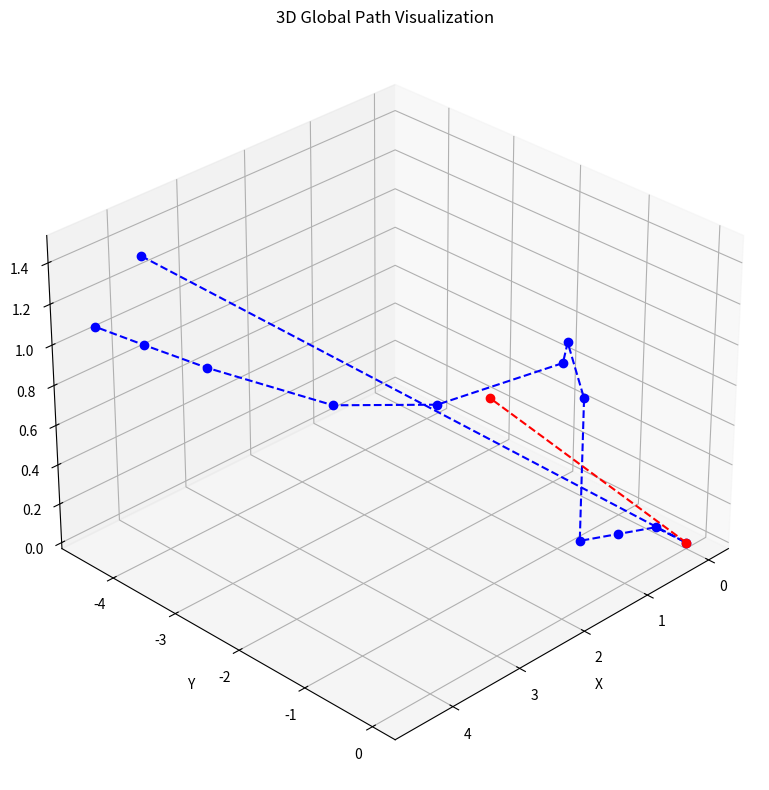

This figure's Python source:
import matplotlib.pyplot as plt
import numpy as np
from mpl_toolkits.mplot3d import Axes3D

# Example: list of global points (x, y, z)
# points = np.array([
#     [0.0, 0.0, 2.0],
#     [2.0, 2.0, 2.0],
#     [4.0, 0.0, 2.0],
#     [2.0, -2.0, 2.0],
#     [0.0, 0.0, 2.0]
# ])

# points = np.array([(2, 2, 0.5),
# (-0.05, 1.24, 0.5),
# (-1.30, 0.036, 0.5),
# (-1.84, -1.71, 0.5)])

points = [(1.317+3.035, -0.848-3.07,  1.5), (0.00012787370360456407, -0.00011228654329897836, 0.00012751005124300718), (0.00011144268501084298, -0.45012316276843195, 5.8919376897392794e-05), (0.40024432127247567, -0.6501059510686901, 0.00027407536981627345), (0.8000974470603979, -0.8500307552836603, 0.00032004000968299806), (0.8303051620721817, -0.8162282392382623, 0.7386496067047119), (0.8782464921474458, -1.0297814078629017, 0.9889940619468689), (1.166852355003357, -0.8290716528892517, 0.9661797881126404), (2.6011533737182617, -1.2906063795089722, 0.9212203025817871), (3.4363157749176025, -1.9986157417297363, 0.9394797682762146), (4.106590270996094, -3.2116315364837646, 1.0339025259017944), (4.3079047203063965, -3.967740297317505, 1.055363416671753), (4.513303756713867, -4.518580913543701, 1.090603232383728)]
points = np.array(points)

x = points[:, 0]
y = points[:, 1]
z = points[:, 2]

fig = plt.figure(figsize=(10, 8))
ax = fig.add_subplot(111, projection='3d')
ax.plot(x, y, z, linestyle='--', marker='o', color='blue')

test = [(1.74855479e-04,-3.76146381e-05 , 6.60237638e-05),
        [ 2.14283466, -0.96262795,  0.93171269]]
test = np.array(test)
x = test[:, 0]
y = test[:, 1]
z = test[:, 2]
ax.plot(x, y, z, linestyle='--', marker='o', color='red')

ax.set_xlabel('X')
ax.set_ylabel('Y')
ax.set_zlabel('Z')
ax.set_title('3D Global Path Visualization')

# Optional: adjust view angle
ax.view_init(elev=30, azim=45)  # Try tweaking these numbers for a different 3D angle

plt.tight_layout()
plt.show()
